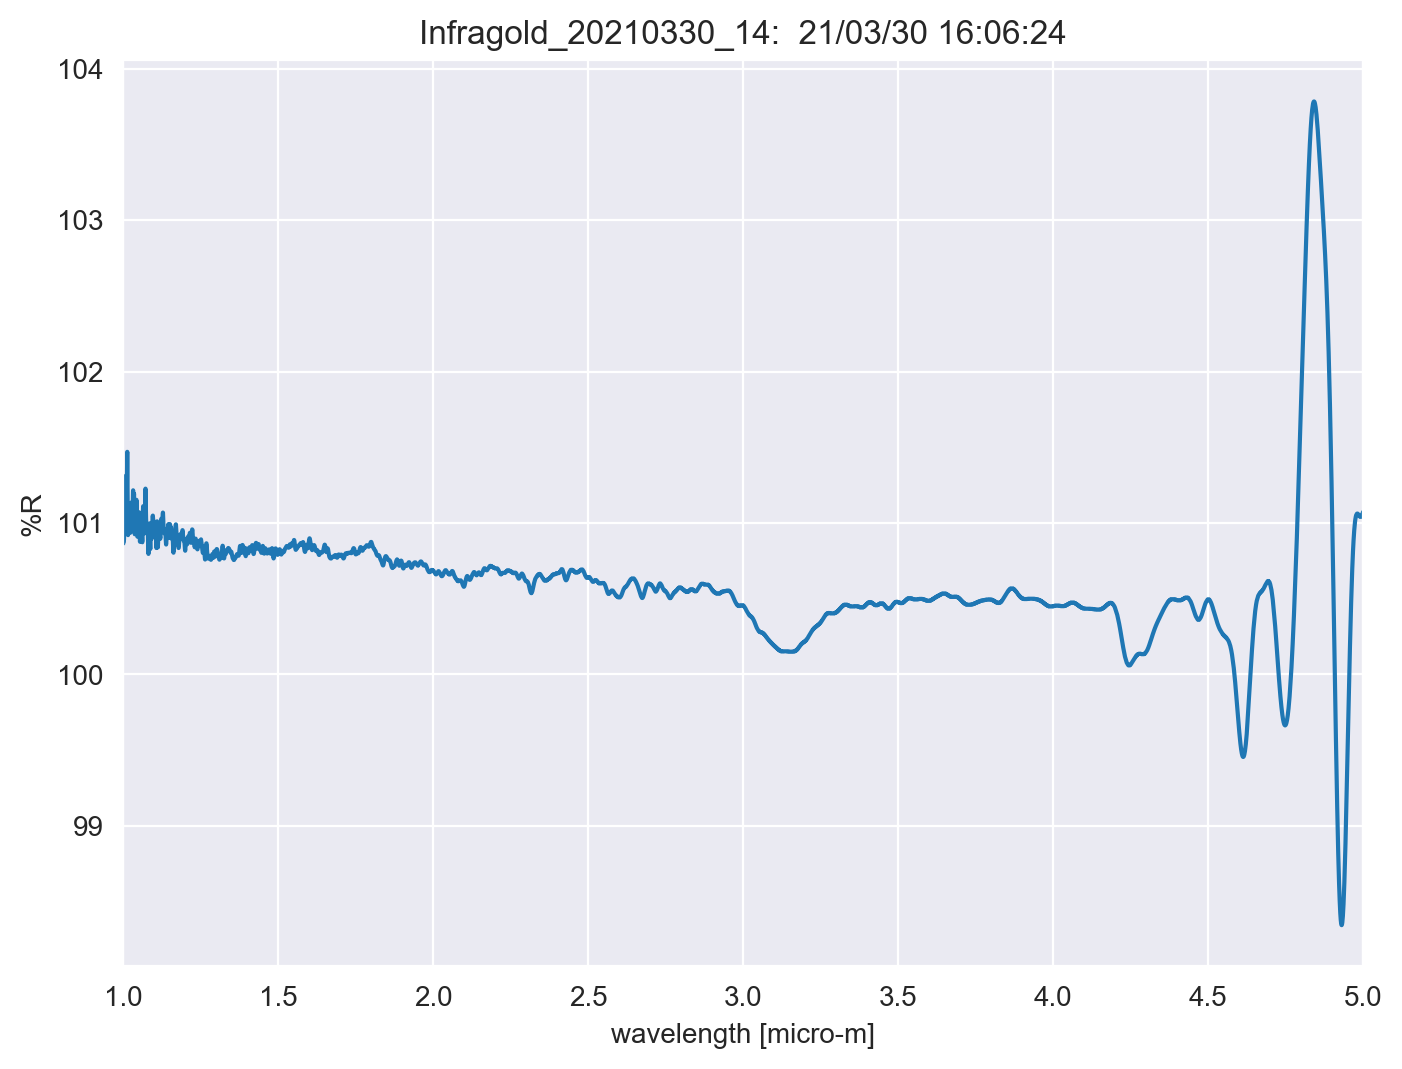

Data behind this chart, as committed beside it:
TITLE, Infragold_20210330_14
DATA TYPE, INFRARED SPECTRUM
ORIGIN, JASCO
OWNER, 
DATE, 21/03/30
TIME, 16:06:24
SPECTROMETER/DATA SYSTEM, 
LOCALE, 1041
RESOLUTION, 
DELTAX, -0.0003
XUNITS, MICROMETERS
YUNITS, REFLECTANCE
FIRSTX, 5
LASTX, 1
NPOINTS, 13334
FIRSTY, 101.1
MAXY, 103.8
MINY, 98.35
XYDATA
5, 101.1
5, 101.1
4.999, 101.1
4.999, 101.1
4.999, 101.1
4.998, 101.1
4.998, 101.1
4.998, 101.1
4.998, 101.1
4.997, 101.1
4.997, 101.1
4.997, 101.1
4.996, 101
4.996, 101
4.996, 101
4.995, 101
4.995, 101
4.995, 101
4.995, 101
4.994, 101
4.994, 101
4.994, 101
4.993, 101
4.993, 101
4.993, 101
4.992, 101
4.992, 101
4.992, 101
4.992, 101
4.991, 101
4.991, 101
4.991, 101
4.99, 101
4.99, 101
4.99, 101
4.989, 101
4.989, 101
4.989, 101
4.989, 101
4.988, 101
4.988, 101
4.988, 101
... 13,322 more rows
